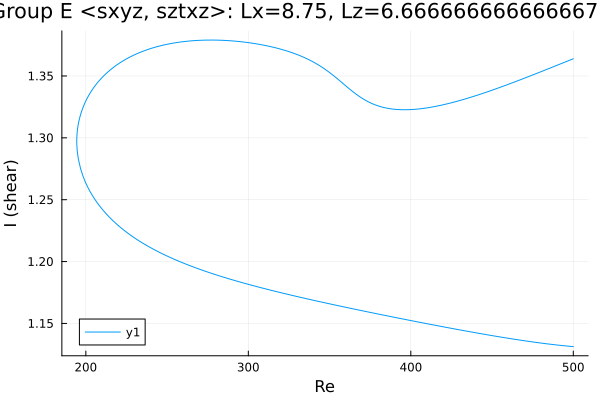

The table this chart was drawn from, first rows:
Re, shear
500.0, 1.364
499.5, 1.364
498.1, 1.363
496.7, 1.362
495.2, 1.361
493.8, 1.361
492.4, 1.36
491, 1.359
489.6, 1.358
488.2, 1.358
486.8, 1.357
485.3, 1.356
483.9, 1.355
482.5, 1.355
481.1, 1.354
479.7, 1.353
478.3, 1.353
476.9, 1.352
475.4, 1.351
474, 1.35
472.6, 1.35
471.2, 1.349
469.8, 1.348
468.4, 1.347
467, 1.347
465.6, 1.346
464.1, 1.345
462.7, 1.345
461.3, 1.344
459.9, 1.343
458.5, 1.343
457.1, 1.342
455.7, 1.341
454.2, 1.34
452.8, 1.34
451.4, 1.339
451.4, 1.339
450, 1.338
448.6, 1.338
447.1, 1.337
445.7, 1.337
444.3, 1.336
442.9, 1.335
441.5, 1.335
440.1, 1.334
438.7, 1.334
437.2, 1.333
435.8, 1.332
434.4, 1.332
433, 1.331
431.6, 1.331
430.2, 1.33
428.8, 1.33
428.7, 1.33
427.3, 1.329
425.9, 1.329
424.5, 1.328
423.1, 1.328
421.6, 1.327
420.2, 1.327
... 445 more rows
